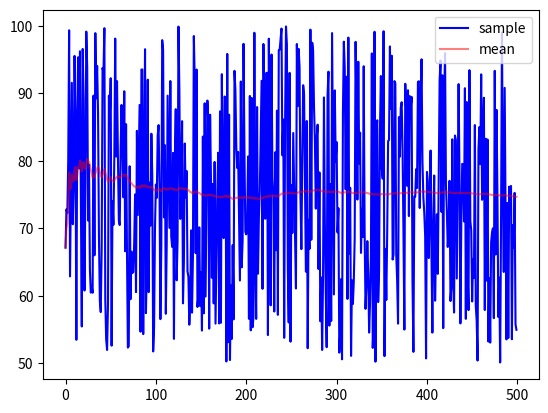

Write the Python code that produced this figure.
import random 
import matplotlib.pyplot as plt
# import time

# 50~60범위안에서 랜덤으로 생성되는 1000개 샘플의, 실시간으로 평균필터된 값을 구하고(샘플이 추가될때마다) 최종 평균을 구하세요.

sampleCount = 500

# samples = []
# mean = []
meanPlots = []
samplePlots = []

total = 0

# a, b = input("숫자를 입력하세요 : ").split()
# c = int(a)
# d = int(b) 

for i in range(sampleCount):
    # val = random.uniform(c,d)
    sample = random.uniform(50, 100)
    # samples.append(sample)
    print(f'[{i+1}]sample', sample)
    # print('val:', val)
    # **평균필터필터
    # for n in range(1, sampleCount):
        # gm = (sum(samples[n-1]+[n])/n)    #*((samples-i)/i)+ i(i-1/i)

    # 평균값 계산

    # mean = sum(samples)/len(samples)
    # t = 0
    # for v in samples:
    #     t += v

    # mean = t / (i+1)

    total += sample
    mean = total / (i+1)

    samplePlots.append([sample])
    meanPlots.append([mean])

plt.plot(samplePlots,color = 'b', label = 'sample')
plt.plot(meanPlots, color = 'r', label = 'mean', alpha = 0.5)

plt.legend(loc = 'best')

plt.show()




